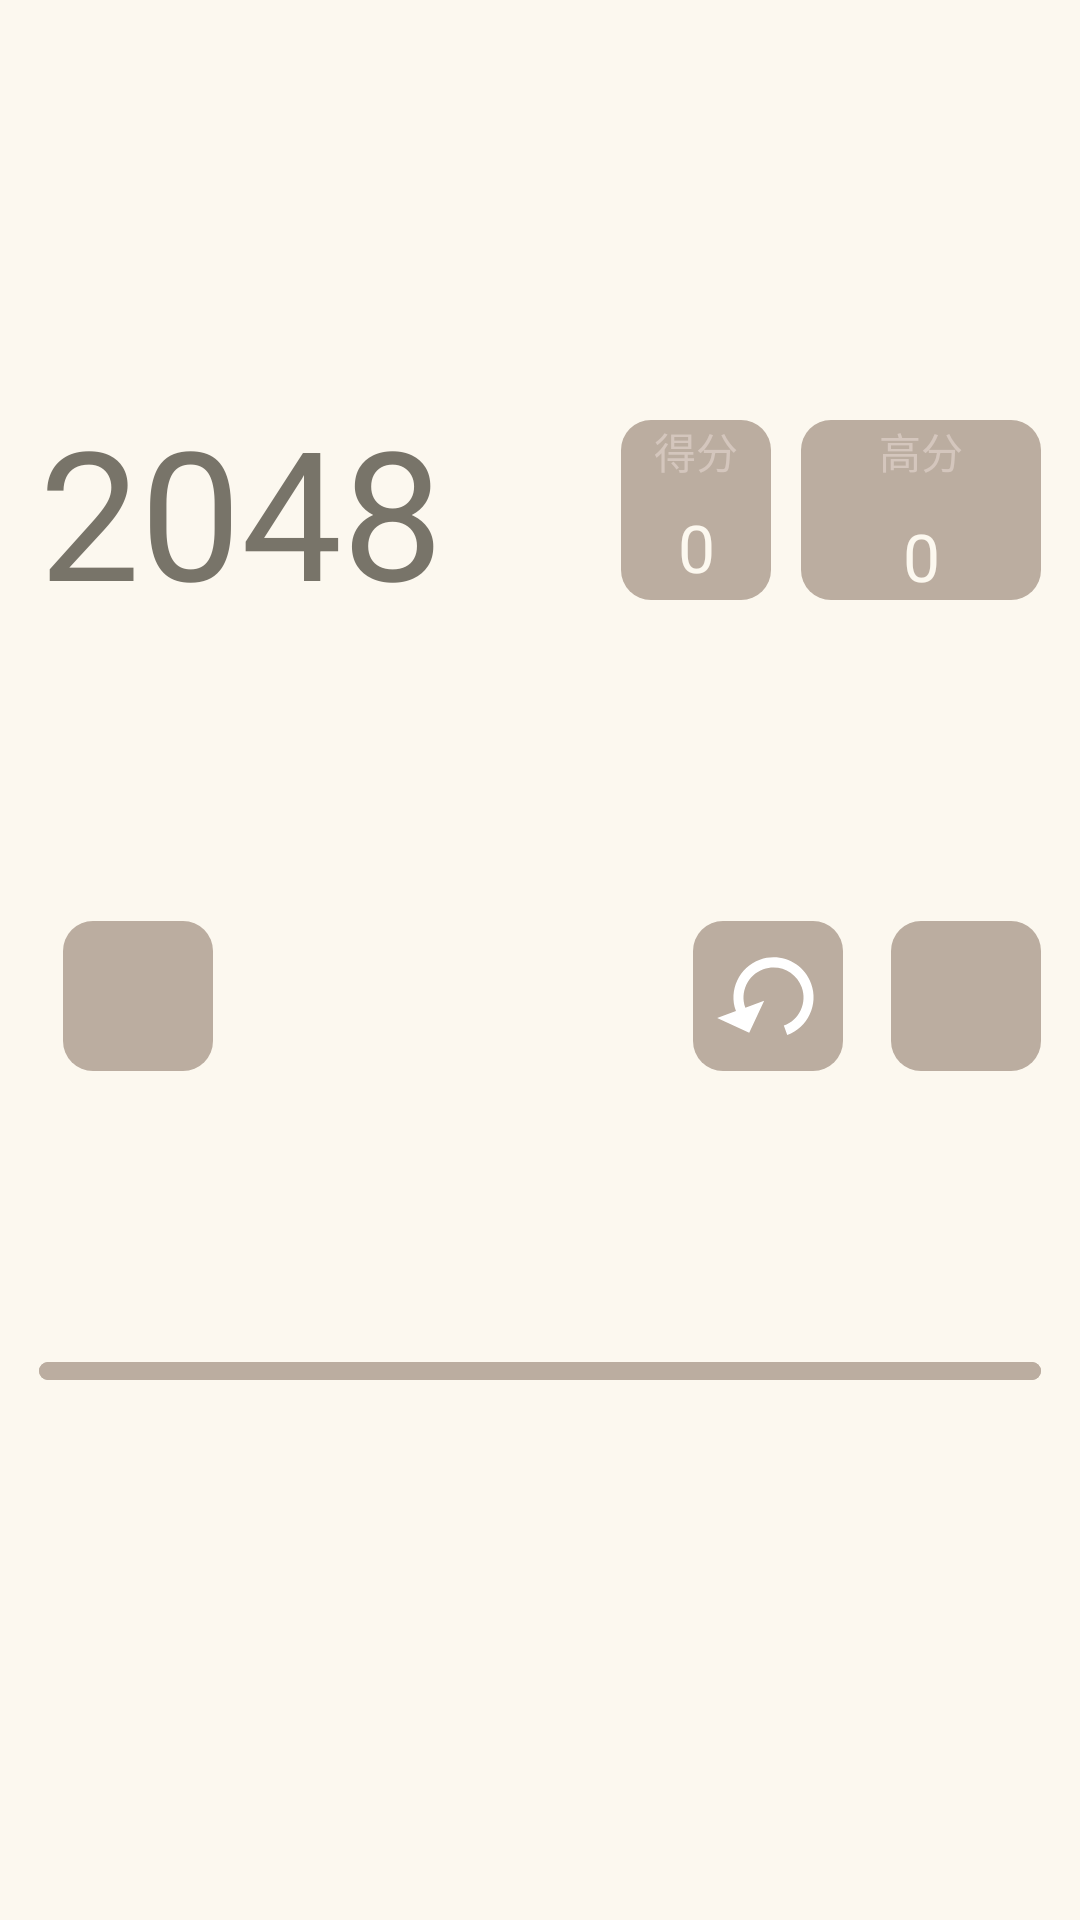

The Android layout XML behind this screen, and the referenced resources:
<!-- AndroidManifest.xml: application theme Theme.Design.NoActionBar -->
<!-- res/layout/activity_game.xml -->
<?xml version="1.0" encoding="utf-8"?>
<androidx.constraintlayout.widget.ConstraintLayout xmlns:android="http://schemas.android.com/apk/res/android"
    xmlns:app="http://schemas.android.com/apk/res-auto"
    xmlns:tools="http://schemas.android.com/tools"
    android:id="@+id/game_cl"
    android:layout_width="match_parent"
    android:layout_height="match_parent"
    android:background="@color/bg_FCF8EF"
    android:padding="13dp"
    tools:context=".main.MainActivity">

    <TextView
        android:id="@+id/game_tv_title"
        android:layout_width="wrap_content"
        android:layout_height="wrap_content"
        android:layout_marginTop="50dp"
        android:layout_marginBottom="30dp"
        android:text="@string/title"
        android:textSize="60sp"
        android:textColor="@color/title_tx_787469"
        app:layout_constraintBottom_toTopOf="@id/game_iv_share"
        app:layout_constraintLeft_toLeftOf="parent"
        app:layout_constraintTop_toTopOf="parent" />

    <TextView
        android:id="@+id/game_tv_score"
        android:layout_width="wrap_content"
        android:layout_height="60dp"
        android:layout_marginRight="10dp"
        android:background="@drawable/ib_inform_cards"
        android:gravity="center|bottom"
        android:maxLines="1"
        android:minWidth="50dp"
        android:padding="3dp"
        android:text="@string/zero"
        android:textColor="@color/bg_FCF8EF"
        android:textSize="22sp"
        app:layout_constraintBottom_toBottomOf="@id/game_tv_title"
        app:layout_constraintEnd_toStartOf="@id/game_tv_high_score"
        app:layout_constraintTop_toTopOf="@+id/game_tv_title" />

    <TextView
        android:id="@+id/game_tv_high_score"
        android:layout_width="wrap_content"
        android:layout_height="60dp"
        android:background="@drawable/ib_inform_cards"
        android:gravity="center|bottom"
        android:minWidth="80dp"
        android:text="@string/zero"
        android:textColor="@color/bg_FCF8EF"
        android:textSize="22sp"
        app:layout_constraintBottom_toBottomOf="@id/game_tv_title"
        app:layout_constraintEnd_toEndOf="parent"
        app:layout_constraintTop_toTopOf="@+id/game_tv_title" />

    <ImageView
        android:id="@+id/game_iv_share"
        android:layout_width="50dp"
        android:layout_height="50dp"
        android:layout_marginStart="8dp"
        android:layout_marginLeft="8dp"
        android:background="@drawable/ib_inform_cards"
        android:padding="5dp"
        android:src="@drawable/ic_baseline_share_24"
        app:layout_constraintBottom_toTopOf="@id/game_gl"
        app:layout_constraintStart_toStartOf="parent"
        app:layout_constraintTop_toBottomOf="@id/game_tv_title" />

    <ImageView
        android:id="@+id/game_iv_undo"
        android:layout_width="50dp"
        android:layout_height="50dp"
        android:layout_marginEnd="16dp"
        android:layout_marginRight="16dp"
        android:background="@drawable/ib_inform_cards"
        android:padding="5dp"
        android:src="@drawable/ic_baseline_replay_24"
        app:layout_constraintBottom_toBottomOf="@id/game_iv_share"
        app:layout_constraintEnd_toStartOf="@id/game_iv_restart" />

    <ImageView
        android:id="@+id/game_iv_restart"
        android:layout_width="50dp"
        android:layout_height="50dp"
        android:background="@drawable/ib_inform_cards"
        android:src="@drawable/ic_baseline_cached_24"
        app:layout_constraintBottom_toBottomOf="@id/game_iv_share"
        app:layout_constraintEnd_toEndOf="parent" />

    <TextView
        android:id="@+id/game_tv_score_title"
        android:layout_width="wrap_content"
        android:layout_height="wrap_content"
        android:text="@string/score"
        android:textColor="@color/cards_inform_D4C6BD"
        android:textSize="14sp"
        app:layout_constraintEnd_toEndOf="@id/game_tv_score"
        app:layout_constraintStart_toStartOf="@id/game_tv_score"
        app:layout_constraintTop_toTopOf="@id/game_tv_score" />

    <TextView
        android:id="@+id/game_tv_high_score_title"
        android:layout_width="wrap_content"
        android:layout_height="wrap_content"
        android:text="@string/total_score"
        android:textColor="@color/cards_inform_D4C6BD"
        android:textSize="14sp"
        app:layout_constraintEnd_toEndOf="@id/game_tv_high_score"
        app:layout_constraintStart_toStartOf="@id/game_tv_high_score"
        app:layout_constraintTop_toTopOf="@id/game_tv_high_score" />

    <GridLayout
        android:id="@+id/game_gl"
        android:layout_width="0dp"
        android:layout_height="wrap_content"
        android:layout_marginTop="30dp"
        android:layout_marginBottom="100dp"
        android:background="@drawable/game_zone"
        android:padding="3dp"
        app:layout_constraintBottom_toBottomOf="parent"
        app:layout_constraintLeft_toLeftOf="parent"
        app:layout_constraintRight_toRightOf="parent"
        app:layout_constraintTop_toBottomOf="@id/game_iv_share" />

    <GridLayout
        android:id="@+id/game_gl_animation"
        android:layout_width="0dp"
        android:layout_height="wrap_content"
        android:layout_marginTop="30dp"
        android:layout_marginBottom="100dp"
        android:background="@drawable/game_zone"
        android:padding="3dp"
        app:layout_constraintBottom_toBottomOf="parent"
        app:layout_constraintLeft_toLeftOf="parent"
        app:layout_constraintRight_toRightOf="parent"
        app:layout_constraintTop_toBottomOf="@id/game_iv_share" />

    <TextView
        android:id="@+id/game_end"
        android:layout_width="0dp"
        android:layout_height="0dp"
        android:alpha="0.7"
        android:background="@color/bg_FCF8EF"
        android:gravity="center"
        android:text="遊戲結束!"
        android:textColor="@color/title_tx_787469"
        android:textSize="50sp"
        android:visibility="invisible"
        app:layout_constraintBottom_toBottomOf="@id/game_gl"
        app:layout_constraintLeft_toLeftOf="@id/game_gl"
        app:layout_constraintRight_toRightOf="@id/game_gl"
        app:layout_constraintTop_toTopOf="@id/game_gl" />


</androidx.constraintlayout.widget.ConstraintLayout>
<!-- resources referenced by this layout -->
<resources>
  <color name="bg_FCF8EF">#FCF8EF</color>
  <color name="cards_inform_D4C6BD">#D4C6BD</color>
  <color name="title_tx_787469">#787469</color>
  <!-- drawable game_zone (drawable) -->
  <shape
      xmlns:android="http://schemas.android.com/apk/res/android">
  
      <solid android:color="@color/cards_bg_BBADA0" />
      <corners android:radius="10dp" />
  
  </shape>
  <!-- drawable ib_inform_cards (drawable) -->
  <?xml version="1.0" encoding="utf-8"?>
  <shape xmlns:android="http://schemas.android.com/apk/res/android">
  
      <solid android:color="@color/cards_bg_BBADA0" />
      <corners android:radius="10dp" />
  
  </shape>
  <!-- drawable ic_baseline_replay_24 (drawable) -->
  <vector xmlns:android="http://schemas.android.com/apk/res/android"
      android:width="24dp"
      android:height="24dp"
      android:tint="#FFFFFF"
      android:viewportWidth="24"
      android:viewportHeight="24">
      <group android:rotation="250"
          android:translateX="5"
          android:translateY="28">
          <path
              android:fillColor="@android:color/white"
              android:pathData="M12,5V1L7,6l5,5V7c3.31,0 6,2.69 6,6s-2.69,6 -6,6 -6,-2.69 -6,-6H4c0,4.42 3.58,8 8,8s8,-3.58 8,-8 -3.58,-8 -8,-8z" />
      </group>
  </vector>
  <string name="score">得分</string>
  <string name="title">2048</string>
  <string name="total_score">高分</string>
  <string name="zero">0</string>
  <color name="cards_bg_BBADA0">#BBADA0</color>
</resources>
